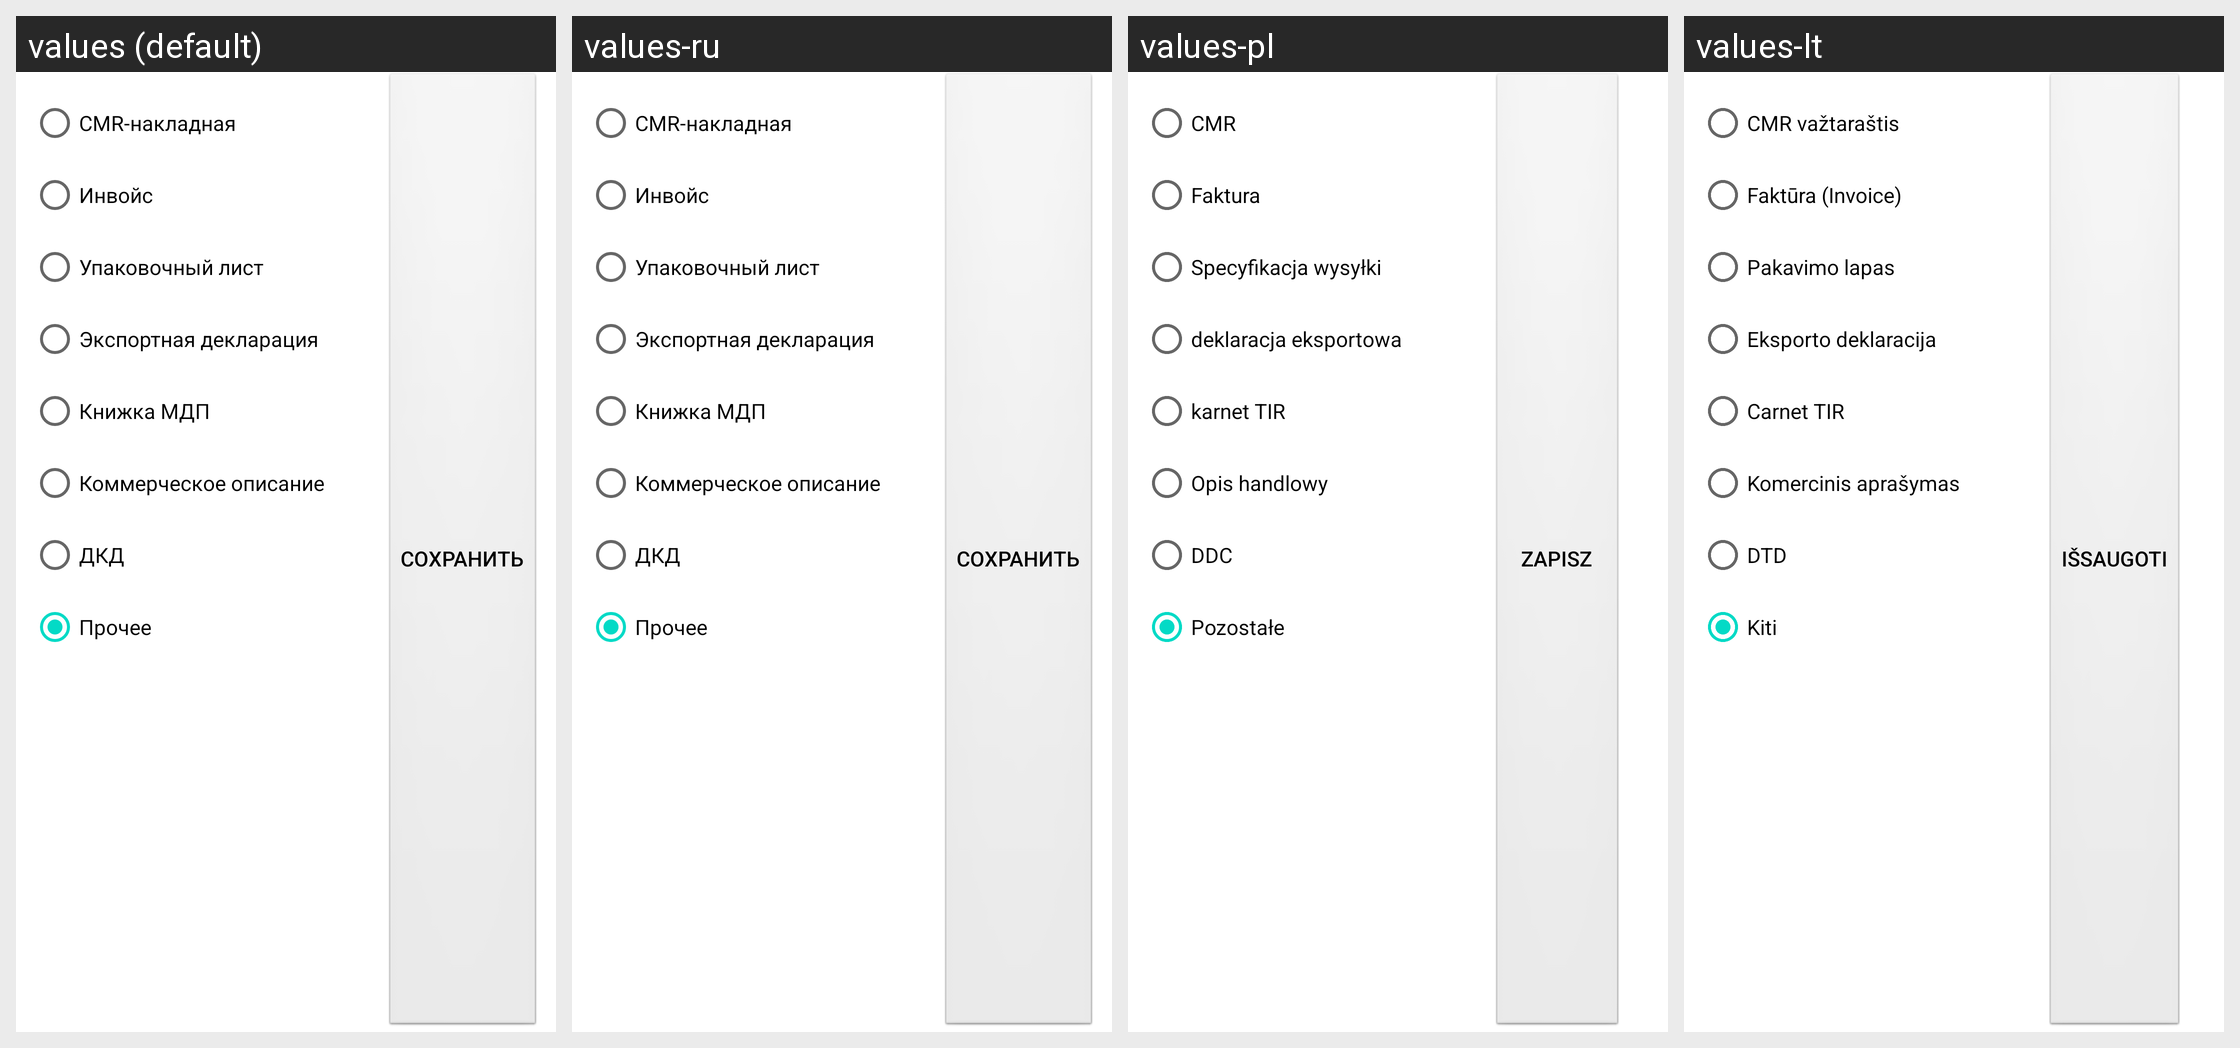

Strings drawn on this Android screen and how each of the app's shown locales translates them:
Android screen res/layout/doctype_select_view.xml rendered under 4 locales, left to right: values (default), values-ru, values-pl, values-lt. Device: Nexus 5 (rendered at 1080×1920; each locale shown at half size, 540×960, under a caption strip naming it); theme Theme.MaterialComponents.DayNight.NoActionBar.
Strings drawn on this screen, with the default value and each locale's value (text and hints the layout hard-codes, and strings that could not be matched under every locale, appear in the picture but are not listed):

type_cmr
  values: СМR-накладная
  values-ru: СМR-накладная
  values-pl: СМR
  values-lt: CMR važtaraštis

type_invoice
  values: Инвойс
  values-ru: Инвойс
  values-pl: Faktura
  values-lt: Faktūra (Invoice)

type_list
  values: Упаковочный лист
  values-ru: Упаковочный лист
  values-pl: Specyfikacja wysyłki
  values-lt: Pakavimo lapas

type_export
  values: Экспортная декларация
  values-ru: Экспортная декларация
  values-pl: deklaracja eksportowa
  values-lt: Eksporto deklaracija

type_tir
  values: Книжка МДП
  values-ru: Книжка МДП
  values-pl: karnet TIR
  values-lt: Carnet TIR

type_comdesc
  values: Коммерческое описание
  values-ru: Коммерческое описание
  values-pl: Opis handlowy
  values-lt: Komercinis aprašymas

type_ddc
  values: ДКД
  values-ru: ДКД
  values-pl: DDC
  values-lt: DTD

type_other
  values: Прочее
  values-ru: Прочее
  values-pl: Pozostałe
  values-lt: Kiti

save
  values: Сохранить
  values-ru: Сохранить
  values-pl: Zapisz
  values-lt: Išsaugoti
